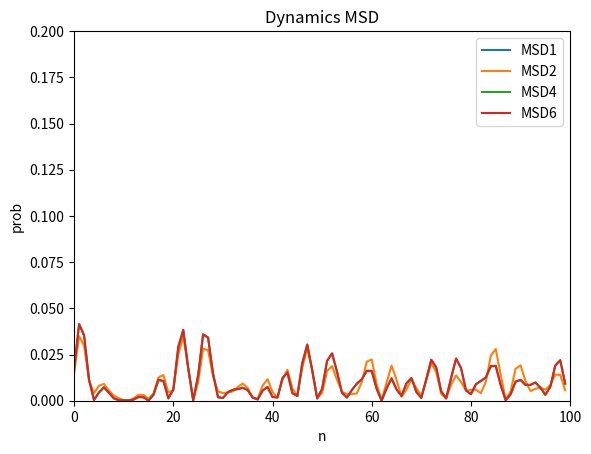

The script that saved this image:
import numpy as np
from scipy.fftpack import dst 
import math
import matplotlib.pyplot as plt
import sys

# --- Parameters ---
PI = math.pi
NMAX = 100  # Maximum number of rooms/points
#MTIME = 1500 # Total number of time steps for evolution loop
MTIME = 10000 # Total number of time steps for evolution loop
iu = 0.0 + 1.0j

# --- Subroutine EIGEN: Sets initial wave function and calculates initial energy ---
def eigen_subroutine(m_val, dx_val, nmax_val):
    """
    Calculates the initial wave function (PH0) and its corresponding energy (EM).

    Args:
        m_val (int): Mode number for the initial wave function.
        dx_val (float): Spatial step size.
        nmax_val (int): Maximum number of points (NMAX).

    Returns:
        tuple: A tuple containing:
            - ph0 (np.ndarray): Initial wave function (complex array).
            - em (float): Eigenenergy.
    """
    ph0 = np.zeros(nmax_val, dtype=np.complex128)

    ph0[m_val-1]=1
    ph0=dst(ph0,type=1,norm='ortho')
    em = 2 * (-0.5 / (dx_val * dx_val)) * np.cos((PI * m_val) / (nmax_val + 1))

    return ph0, em

# --- Parameters --- Operate Hamiltonian on quantum state p
def H(p):
    q=np.empty_like(p)
    q[0] = ha[0] * p[0] + hb[0] * p[1] 
    for n in range(1, NMAX - 1):
        q[n] = hb[n-1] * p[n-1] + ha[n] * p[n] + hb[n] * p[n+1] 
    q[NMAX-1] = hb[NMAX-2] * p[NMAX-2] + ha[NMAX-1] * p[NMAX-1]
    return q

# --- Time evolution with Euler method ----
def MSD1(p,dt):
    global iu
    return p -iu * dt * H(p)

# --- Main Program: NROOM ---
def nroom_program():
    """
    Main program to simulate N-room quantum mechanics.
    """

    global ha,hb,dt,iu

    # --- Initial Data Calculations ---
    dx = 1.0
    dx2 = dx * dx
    emax = 1.0 / dx2

    m = 1
    alpha = 0.1
    
    dt = alpha / emax

    # --- Calculation of Hamiltonian ---
    ha = np.zeros(NMAX, dtype=np.float64)
    hb = np.zeros(NMAX - 1, dtype=np.float64)
    for n in range(NMAX - 1):
        hb[n] = -0.5 / dx2

    # plot emvironment
    plt.gca().clear()
    plt.title('Dynamics MSD')
    plt.xlabel(r'n')
    plt.ylabel(r'prob')
    plt.xscale('linear')
    plt.yscale('linear')
    plt.xlim([0,NMAX])
    plt.ylim([0,20/NMAX])

    # dgree of the method
    for NDEG in [1,2,4,6]:
        NDEGH = int(np.floor(NDEG/2))
        NDEG1 = NDEG+1

        # --- Setting Initial Wave Function ---
        phi = np.zeros((NDEG1,NMAX), dtype=np.complex128)
        
        x0 = 0.3 * dx * NMAX
        sg = 0.05 * dx * NMAX
        pa_momentum = 0.1 * 2 * PI / dx
        for n_idx in range(NMAX):
            x = (n_idx + 1) * dx 
            phi[np.mod(0,NDEG1),n_idx] = np.exp(-0.5 * (x - x0)**2 / sg**2) * np.exp(iu * pa_momentum * (x - x0))
        anorm = np.linalg.norm(phi[np.mod(0,NDEG1),:])
        phi[np.mod(0,NDEG1),:] = phi[np.mod(0,NDEG1),:] / anorm

        # -- prepare wave function for t<0
        for itime in range(1,NDEG+1):
            phi[np.mod(-itime,NDEG1),:] = MSD1( phi[np.mod(-itime+1,NDEG1),:] , -dt)
            anorm = np.linalg.norm(phi[np.mod(-itime,NDEG1),:])
            phi[np.mod(-itime,NDEG1),:] = phi[np.mod(-itime,NDEG1),:]

        #ph0, em = eigen_subroutine(m, dx, NMAX)
            
        # --- Time Evolution Loop ---
        try:
            for itime in range(MTIME):
                t = dt * itime
                anorm = np.linalg.norm(phi[np.mod(itime,NDEG1)])**2
                #ovr = np.vdot(phi[np.mod(itime,NDEG1)], ph0)  * np.exp(-iu * em * t)
                
                if(NDEG == 1):
                    #epsilon_theory = abs(em*dt)**2 / 2.0 
                    q = phi[np.mod(itime,NDEG1)] /2
                elif(NDEG == 2):
                    #epsilon_theory = abs(em*dt)**3 / 6.0 
                    q = phi[np.mod(itime,NDEG1)]
                elif(NDEG == 4):
                    #epsilon_theory = abs(em*dt)**5 * 7.0 / 90.0
                    q = 2 * (-1.0/3.0 * phi[np.mod(itime-(NDEGH-1),NDEG1)]
                             + 2.0/3.0 * ( phi[np.mod(itime-(NDEGH-1)+1,NDEG1)] + phi[np.mod(itime-(NDEGH-1)-1,NDEG1)]) )
                elif(NDEG == 6):
                    #epsilon_theory = abs(em*dt)**7 * 41.0 / 840.0
                    q = 3 * ( 13.0/10.0  *   phi[np.mod(itime-(NDEGH-1),NDEG1)]
                              - 7.0/10.0  * ( phi[np.mod(itime-(NDEGH-1)+1,NDEG1)] + phi[np.mod(itime-(NDEGH-1)-1,NDEG1)]) 
                              + 11.0/20.0 * ( phi[np.mod(itime-(NDEGH-1)+2,NDEG1)] + phi[np.mod(itime-(NDEGH-1)-2,NDEG1)])  )
                else:
                    print(f'wrong NDEG = {NDEG}')
                    sys.exit()

                phi[np.mod(itime+1,NDEG1)] = -2 * iu * dt * H(q) + phi[np.mod(itime-(NDEG-1),NDEG1)]
                    
        except Exception as e:
            print(f"An error occurred during file operations: {e}")
                    
        plot_y = []
        for n_idx in range(NMAX):
            plot_y.append(np.abs(phi[np.mod(MTIME,NDEG1), n_idx])**2)
        plt.plot(plot_y, linestyle='solid', label='MSD'+str(NDEG))
    #
    # plot
    #
    plt.legend()
    plt.show()
    plt.savefig("dynamics.png")
        
    print("Program finished.")

# Call the main program function
if __name__ == '__main__':
    nroom_program()
